Run: headless pygame with SDL's dummy video driver; simulated clock (each Clock.tick advances the game by its frame time, no real sleeping); random seed 0; keys injected as events and as key.get_pressed() state; mouse plan: one left click at the window centre at the start of phase 2, then a move to the lower-right quarter at the start of phase 3.
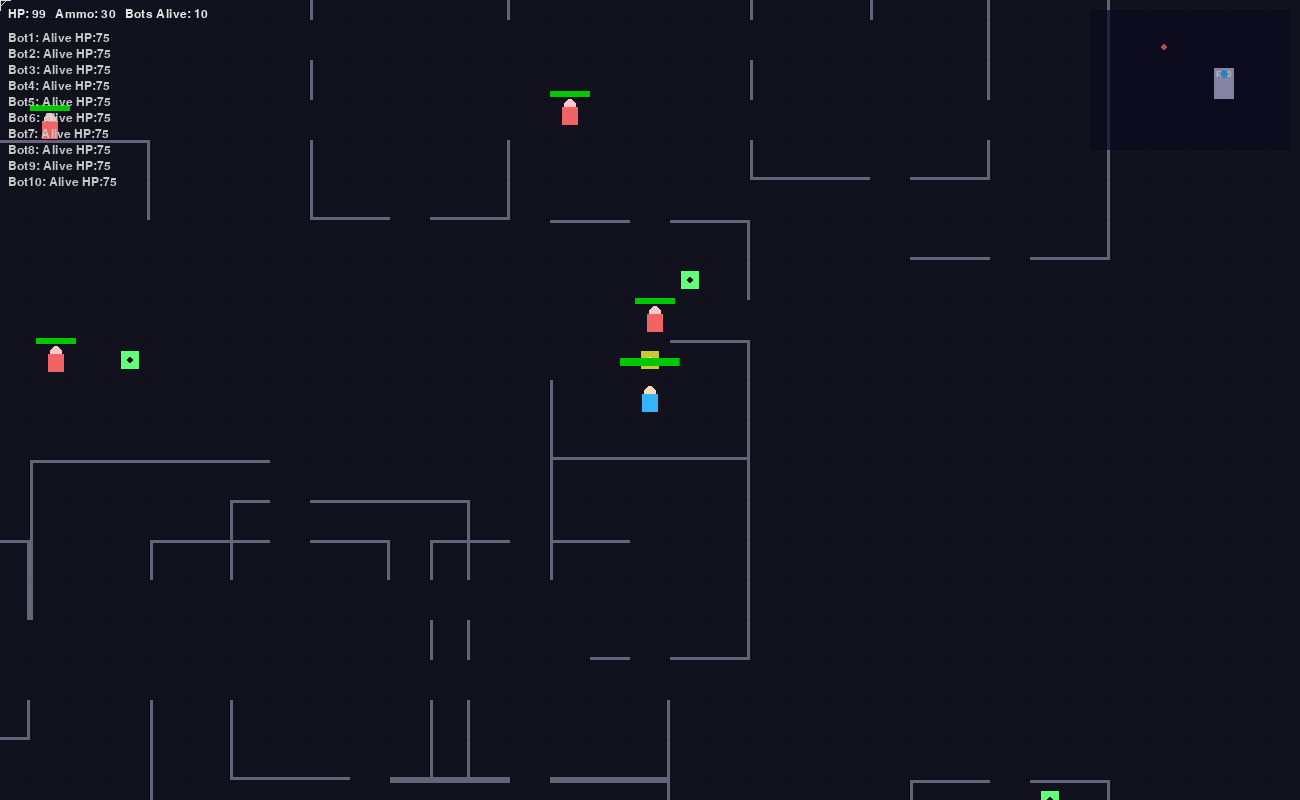
Frame 1 of 4 · flips 1–60 · no input
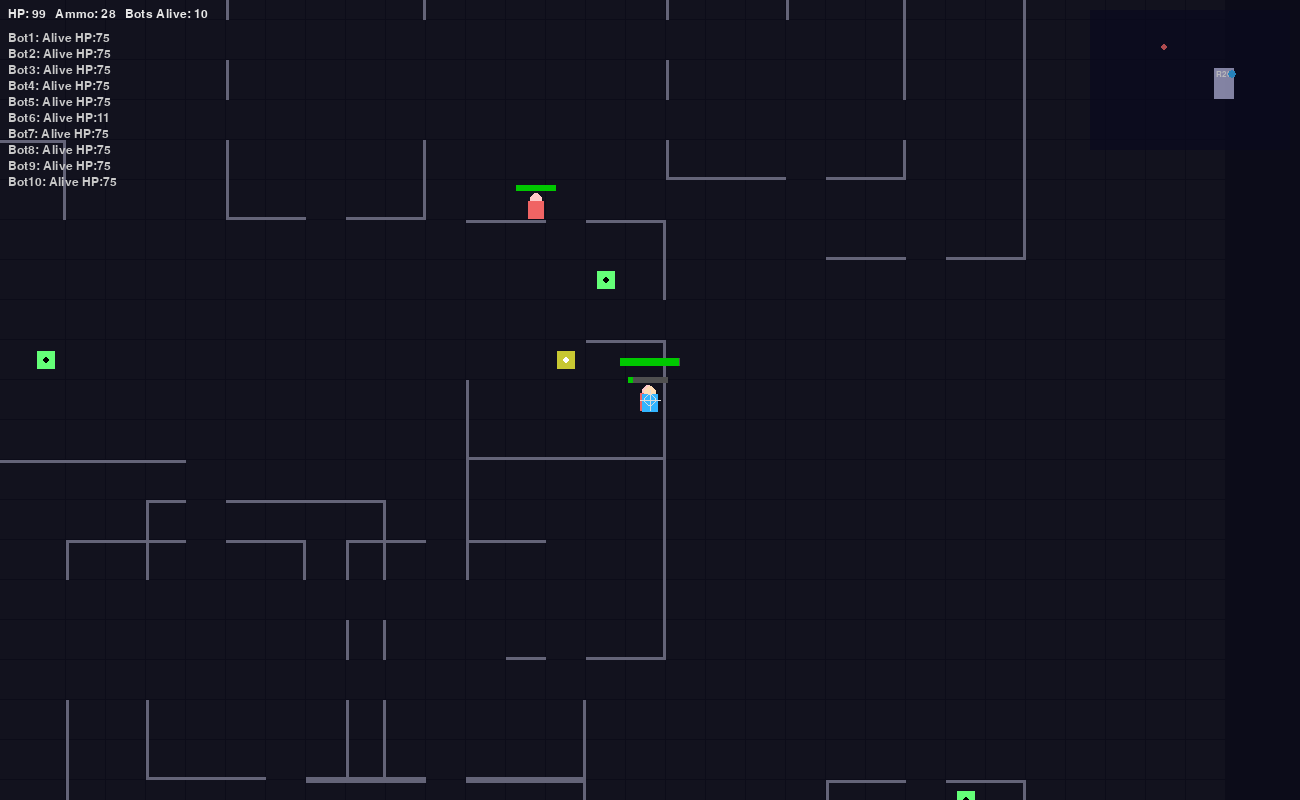
Frame 2 of 4 · flips 61–180 · clicked the window centre · tapped SPACE, RETURN · held RIGHT (→), D
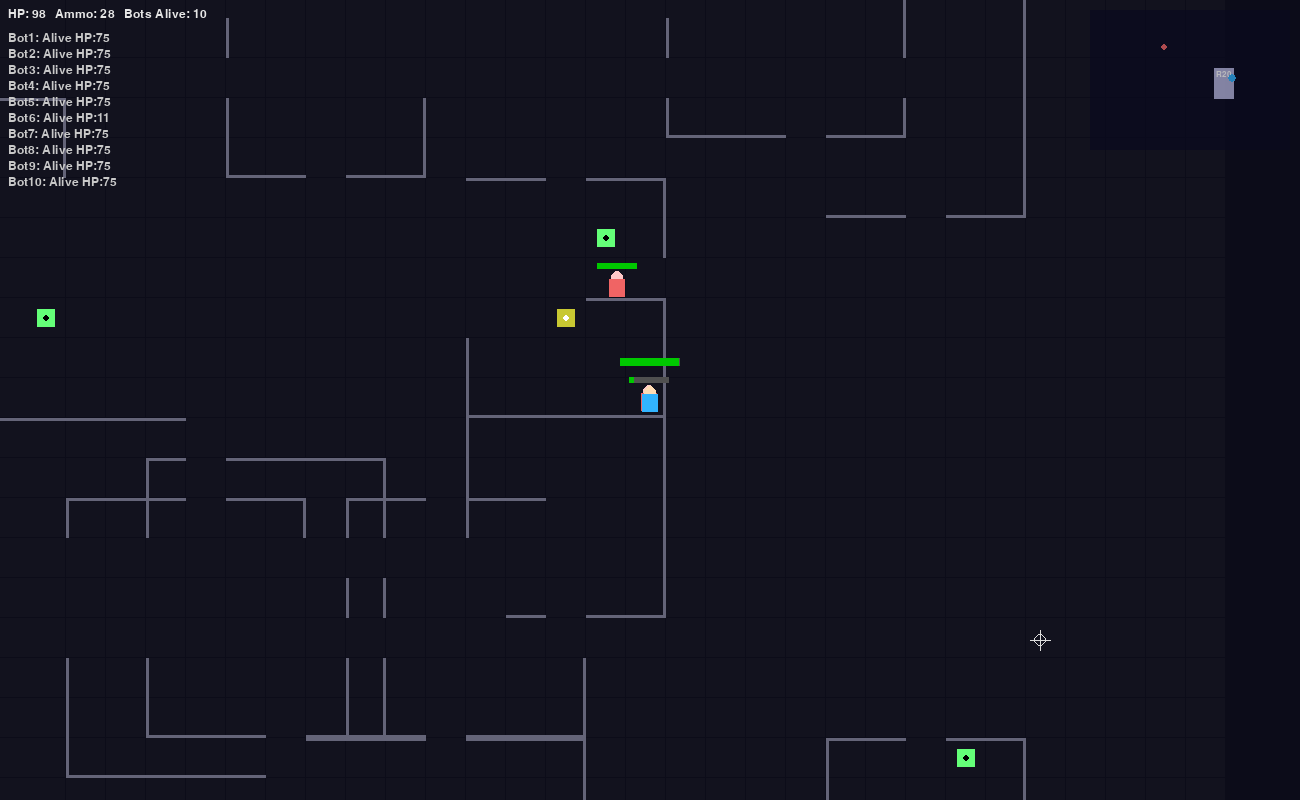
Frame 3 of 4 · flips 181–300 · moved the mouse to the lower-right quarter · held DOWN (↓), S
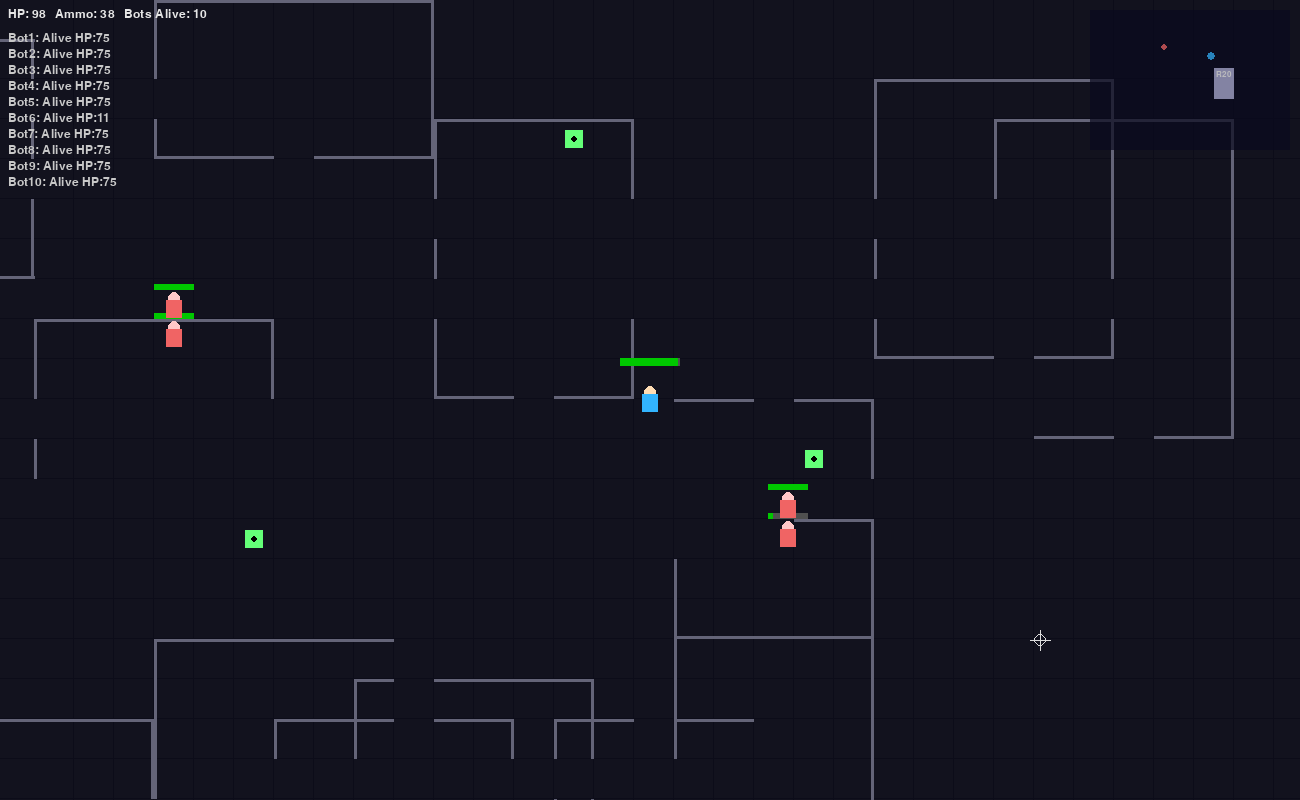
Frame 4 of 4 · flips 301–420 · held LEFT (←), A, UP (↑), W

The pygame program that drew these frames:

# maze_battleroyale_v3.py
"""
Maze Battle Royale v3
- Player and bots drawn as simple "characters" (head + body)
- Player shoots with SPACE toward mouse
- Bigger/more complex maze (extra random internal walls)
- Bots use A* pathfinding and attempt ricochet shots when close to other bots
- Bullets bounce off walls with energy loss
- Camera follows player
- 10 bots by default
"""

import pygame, random, math, sys, time, heapq

# ---------- Config ----------


WIDTH, HEIGHT = 1300, 800
FPS = 60

# ---------- Mini Map Settings ----------
MINIMAP_WIDTH = 200
MINIMAP_HEIGHT = 140
MINIMAP_X = WIDTH - MINIMAP_WIDTH - 10  # top-right corner
MINIMAP_Y = 10


CELL_SIZE = 90                # حجم الخلية
COLS = 70     # عدد الأعمدة (كبرت المتاهة)
ROWS = 36     # عدد الصفوف

PLAYER_SPEED = 2.6
BULLET_SPEED = 14
BOT_SPEED = 1.9
BOT_COUNT = 10

PLAYER_MAX_HEALTH = 100
BOT_MAX_HEALTH = 75

PICKUP_COUNT = 12

# ricochet
MAX_BOUNCES = 3
BOUNCE_ENERGY_LOSS = 0.62

CELL_SIZE = 40
COLS = 50
ROWS = 36

WORLD_W = COLS * CELL_SIZE
WORLD_H = ROWS * CELL_SIZE

SCALE_X = MINIMAP_WIDTH / WORLD_W
SCALE_Y = MINIMAP_HEIGHT / WORLD_H


# ---------- Mini Map Settings ----------
MINIMAP_WIDTH = 200
MINIMAP_HEIGHT = 140
MINIMAP_X = WIDTH - MINIMAP_WIDTH - 10
MINIMAP_Y = 10




# ---------- Init ----------
pygame.init()
screen = pygame.display.set_mode((WIDTH, HEIGHT))
pygame.display.set_caption("Maze Battle Royale v3 — Player = Human")
clock = pygame.time.Clock()
font = pygame.font.SysFont("Consolas", 18)

def dist(a,b): return math.hypot(a[0]-b[0], a[1]-b[1])
def clamp(v,a,b): return max(a,min(b,v))
# min map helper
def draw_full_map(screen, rooms, cell_size, minimap_width, minimap_height, pos=(WIDTH-210, 10)):
    # سطح للـ mini-map
    minimap_surf = pygame.Surface((minimap_width, minimap_height))
    minimap_surf.set_alpha(220)
    minimap_surf.fill((10, 10, 30))

    # حساب أبعاد العالم الكامل بناءً على الغرف
    world_w = max(rx + rw for (rx, ry, rw, rh) in rooms) * cell_size
    world_h = max(ry + rh for (rx, ry, rw, rh) in rooms) * cell_size

    scale_x = minimap_width / world_w
    scale_y = minimap_height / world_h

    font_small = pygame.font.SysFont("Consolas", 12)

    # رسم الغرف
    for idx, (rx, ry, rw, rh) in enumerate(rooms):
        rx_px = rx * cell_size * scale_x
        ry_px = ry * cell_size * scale_y
        rw_px = rw * cell_size * scale_x
        rh_px = rh * cell_size * scale_y
        pygame.draw.rect(minimap_surf, (180, 180, 220), (rx_px, ry_px, rw_px, rh_px))
        minimap_surf.blit(font_small.render(f"R{idx+1}", True, (255, 255, 255)), (rx_px + 2, ry_px + 2))

    # رسم على الشاشة
    screen.blit(minimap_surf, pos)

# ---------- Maze generation (DFS) + add random internal walls ----------
# ---------- New "Room-based Maze" ----------
def make_maze(cols, rows):
    # كل الخلايا مفتوحة
    maze = [[[False, False, False, False] for _ in range(rows)] for _ in range(cols)]
# ---------- تصميم الغرف ثابت ----------
    rooms = [
        (2, 2, 6, 5),    
        (10, 3, 5, 6),   
        (18, 2, 7, 4),   
        (5, 12, 8, 5),   
        (15, 10, 6, 6),  
        (25, 5, 5, 7),   
        (30, 12, 6, 6),  
        (8, 20, 10, 5),  
        (18, 18, 7, 6),  
        (28, 20, 6, 6),  
    ]

    room_count = 10  # عدد الغرف
    min_size, max_size = 4, 8  # حجم الغرفة

    for _ in range(room_count):
        rw = random.randint(min_size, max_size)
        rh = random.randint(min_size, max_size)
        rx = random.randint(1, cols - rw - 1)
        ry = random.randint(1, rows - rh - 1)

        # تخزين الغرفة
        rooms.append((rx, ry, rw, rh))

        # إضافة جدران الغرفة
    for rx, ry, rw, rh in rooms:
        for x in range(rx, rx + rw):
            for y in range(ry, ry + rh):
                if x == rx: maze[x][y][3] = True  # left wall
                if x == rx + rw - 1: maze[x][y][1] = True  # right wall
                if y == ry: maze[x][y][0] = True  # top wall
                if y == ry + rh - 1: maze[x][y][2] = True  # bottom wall

 # ربط الغرف بالطرق (نفس الطريقة السابقة)
    for i in range(len(rooms) - 1):
        x1, y1, w1, h1 = rooms[i]
        x2, y2, w2, h2 = rooms[i + 1]
        cx1, cy1 = x1 + w1 // 2, y1 + h1 // 2
        cx2, cy2 = x2 + w2 // 2, y2 + h2 // 2
        for x in range(min(cx1, cx2), max(cx1, cx2) + 1):
            maze[x][cy1] = [False, False, False, False]
        for y in range(min(cy1, cy2), max(cy1, cy2) + 1):
            maze[cx2][y] = [False, False, False, False]

    return maze , rooms

maze, rooms = make_maze(COLS, ROWS)

# بناء مستطيلات الجدران (للكوليجن والLOS)
wall_rects = []
for x in range(COLS):
    for y in range(ROWS):
        wx = x*CELL_SIZE; wy = y*CELL_SIZE
        walls = maze[x][y]
        if walls[0]:
            wall_rects.append(pygame.Rect(wx, wy, CELL_SIZE, 3))
        if walls[1]:
            wall_rects.append(pygame.Rect(wx+CELL_SIZE-3, wy, 3, CELL_SIZE))
        if walls[2]:
            wall_rects.append(pygame.Rect(wx, wy+CELL_SIZE-3, CELL_SIZE, 3))
        if walls[3]:
            wall_rects.append(pygame.Rect(wx, wy, 3, CELL_SIZE))

WORLD_W = COLS * CELL_SIZE
WORLD_H = ROWS * CELL_SIZE

SCALE_X = MINIMAP_WIDTH / WORLD_W
SCALE_Y = MINIMAP_HEIGHT / WORLD_H



# ---------- Entities ----------
class Entity:
    def __init__(self, x, y, w, h, color):
        self.x = float(x)
        self.y = float(y)
        self.w = w
        self.h = h
        self.color = color

        # تأكد إن الكيان داخل حدود العالم
        # منع الخروج من حدود العالم
        self.x = max(self.w / 2, min(WORLD_W - self.w / 2, self.x))
        self.y = max(self.h / 2, min(WORLD_H - self.h / 2, self.y))



    @staticmethod
    def clamp(value, minv, maxv):
        return max(minv, min(value, maxv))

    def rect(self):
        return pygame.Rect(int(self.x - self.w / 2), int(self.y - self.h / 2), self.w, self.h)

class Player(Entity):
    def __init__(self,x,y):
        super().__init__(x,y,28,28,(50,180,255))
        self.health=PLAYER_MAX_HEALTH; self.speed=PLAYER_SPEED; self.ammo=30; self.alive=True
    def update(self, keys, dt):
        if not self.alive: return
        self.x = max(self.w / 2, min(WORLD_W - self.w / 2, self.x))
        self.y = max(self.h / 2, min(WORLD_H - self.h / 2, self.y))

        dx=dy=0
        if keys[pygame.K_a] or keys[pygame.K_LEFT]: dx-=1
        if keys[pygame.K_d] or keys[pygame.K_RIGHT]: dx+=1
        if keys[pygame.K_w] or keys[pygame.K_UP]: dy-=1
        if keys[pygame.K_s] or keys[pygame.K_DOWN]: dy+=1
        if dx!=0 or dy!=0:
            mag = math.hypot(dx,dy) or 1
            nx = self.x + (dx/mag)*self.speed
            ny = self.y + (dy/mag)*self.speed
            # فحص التصادم محورًا محورًا (smooth sliding)
            oldx, oldy = self.x, self.y
            self.x = nx
            if self.rect().collidelist(wall_rects) != -1: self.x = oldx
            self.y = ny
            if self.rect().collidelist(wall_rects) != -1: self.y = oldy
            self.x = clamp(self.x, 10, WORLD_W-10)
            self.y = clamp(self.y, 10, WORLD_H-10)

    def draw(self, surf, camx, camy):
        sx, sy = world_to_screen(self.x, self.y, camx, camy)
        # رسم شخصية مبسطة: رأس + جسم
        pygame.draw.circle(surf, (255,220,180), (sx, sy-8), 6)   # رأس
        pygame.draw.rect(surf, self.color, (sx-8, sy-6, 16, 18)) # جسم

class Bot(Entity):
    def __init__(self, x, y, idx):
        super().__init__(x, y, 26, 26, (240, 100, 100))
        self.health = BOT_MAX_HEALTH
        self.speed = BOT_SPEED
        self.state = "wander"
        self.alive = True
        self.idx = idx
        self.shoot_cooldown = random.uniform(0.6, 1.6)
        self.path = []
        self.path_timer = 0

    def grid_pos(self):
        return int(self.x // CELL_SIZE), int(self.y // CELL_SIZE)

    def follow_path(self, dt):
        if not self.path:
            return

        target = self.path[0]
        tx = target[0] * CELL_SIZE + CELL_SIZE / 2
        ty = target[1] * CELL_SIZE + CELL_SIZE / 2
        dx = tx - self.x
        dy = ty - self.y
        d = math.hypot(dx, dy) or 1
        step = min(self.speed, d)

        new_x = self.x + (dx / d) * step
        new_y = self.y + (dy / d) * step

    # التحقق إن الخلية داخل حدود المتاهة
        cell_x = int(new_x // CELL_SIZE)
        cell_y = int(new_y // CELL_SIZE)

        if 0 <= cell_x < COLS and 0 <= cell_y < ROWS:
            # فحص التصادم باستخدام مستطيلات الجدران
            test_rect = pygame.Rect(new_x - self.w/2, new_y - self.h/2, self.w, self.h)
            if test_rect.collidelist(wall_rects) == -1:
                self.x = new_x
                self.y = new_y
            else:
            # لو فيه تصادم، احذف أول نقطة في المسار
                self.path.pop(0)
                return
        else:
        # خرج برا حدود المتاهة
            self.path.clear()
            return

    # لو اقترب من الهدف، ينتقل للنقطة التالية
        if d < 4:
            self.path.pop(0)

    def draw(self, surf, camx, camy):
        sx, sy = world_to_screen(self.x, self.y, camx, camy)
        pygame.draw.circle(surf, (255, 200, 200), (sx, sy - 8), 6)
        pygame.draw.rect(surf, self.color, (sx - 8, sy - 6, 16, 18))

    def update(self, entities, bullets, dt):
        if not self.alive:
            return

        targets = [e for e in entities if e is not self and getattr(e, 'alive', True)]
        if not targets:
            if random.random() < 0.01:
                nx = clamp(self.x + random.uniform(-80, 80), 10, WORLD_W - 10)
                ny = clamp(self.y + random.uniform(-80, 80), 10, WORLD_H - 10)
                self.path = astar_path(self.grid_pos(), (int(nx // CELL_SIZE), int(ny // CELL_SIZE)))
            

            self.follow_path(dt)
            return

        nearest = min(targets, key=lambda t: dist((self.x, self.y), (t.x, t.y)))
        d = dist((self.x, self.y), (nearest.x, nearest.y))

        # إعادة حساب المسار من وقت لآخر
        self.path_timer -= dt
        if self.path_timer <= 0:
            self.path_timer = 0.6 + random.random() * 0.9
            start = self.grid_pos()
            goal = (int(nearest.x // CELL_SIZE), int(nearest.y // CELL_SIZE))
            self.path = astar_path(start, goal)
            if self.path and self.path[0] == start:
                self.path.pop(0)

        # تنفيذ المسار بأمان
        if self.path:
            self.follow_path(dt)
        else:
            dx = nearest.x - self.x
            dy = nearest.y - self.y
            mag = math.hypot(dx, dy) or 1
            nx = self.x + (dx / mag) * self.speed
            ny = self.y + (dy / mag) * self.speed

            oldx, oldy = self.x, self.y
            self.x = nx
            if self.rect().collidelist(wall_rects) != -1:
                self.x = oldx
            self.y = ny
            if self.rect().collidelist(wall_rects) != -1:
                self.y = oldy

        # منطق إطلاق النار
        self.shoot_cooldown -= dt
        if d < 260 and self.shoot_cooldown <= 0:
            if line_of_sight((self.x, self.y), (nearest.x, nearest.y)):
                tx = nearest.x + random.uniform(-10, 10)
                ty = nearest.y + random.uniform(-10, 10)
                bullets.append(Bullet(self.x, self.y, tx, ty, owner=self))
                self.shoot_cooldown = random.uniform(0.7, 1.6)
            elif isinstance(nearest, Bot) and d < 170:
                wpt = choose_wall_point_for_ricochet((self.x, self.y), (nearest.x, nearest.y))
                if wpt:
                    bullets.append(Bullet(self.x, self.y, wpt[0], wpt[1], owner=self))
                    self.shoot_cooldown = random.uniform(0.9, 1.8)

class Bullet:
    def __init__(self,x,y,tx,ty,owner):
        self.x=x; self.y=y; self.owner=owner
        dx,dy = tx-x, ty-y; mag = math.hypot(dx,dy) or 1
        self.vx = (dx/mag)*BULLET_SPEED; self.vy = (dy/mag)*BULLET_SPEED
        self.r = 4; self.alive=True; self.damage = .3 if isinstance(owner, Bot) else 32
        self.bounces = 0
    def update(self, dt):
        if not self.alive: return
        nx = self.x + self.vx
        ny = self.y + self.vy
        r = pygame.Rect(int(nx-self.r), int(ny-self.r), self.r*2, self.r*2)
        hit_any = None
        for wr in wall_rects:
            if r.colliderect(wr):
                hit_any = wr; break
        if hit_any:
            # حساب تقريبي لاعادة الانعكاس: نقرر أفقياً أم رأسياً حسب التداخل
            overlap_x = max(0, min(nx+self.r, hit_any.right) - max(nx-self.r, hit_any.left))
            overlap_y = max(0, min(ny+self.r, hit_any.bottom) - max(ny-self.r, hit_any.top))
            if overlap_y >= overlap_x:
                self.vy = -self.vy * BOUNCE_ENERGY_LOSS
            else:
                self.vx = -self.vx * BOUNCE_ENERGY_LOSS
            self.bounces += 1
            speed_mag = math.hypot(self.vx, self.vy)
            if self.bounces >= MAX_BOUNCES or speed_mag < 3:
                self.alive = False
                return
            self.x += self.vx * 0.4
            self.y += self.vy * 0.4
            return
        self.x = nx; self.y = ny
        if self.x < -40 or self.x > WORLD_W+40 or self.y < -40 or self.y > WORLD_H+40:
            self.alive = False

class Pickup(Entity):
    def __init__(self,x,y,typ):
        col = (200,200,50) if typ=="ammo" else (100,255,120)
        super().__init__(x,y,18,18,col); self.typ=typ

# ---------- Pathfinding A* ----------
def dir_between(a,b):
    ax,ay=a; bx,by=b
    if bx==ax and by==ay-1: return 0
    if bx==ax+1 and by==ay: return 1
    if bx==ax and by==ay+1: return 2
    if bx==ax-1 and by==ay: return 3
    return 0

def neighbors(cell):
    x, y = cell
    dirs = [(-1,0),(1,0),(0,-1),(0,1)]  # يسار، يمين، فوق، تحت
    result = []

    for dx, dy in dirs:
        nx, ny = x + dx, y + dy

        # تحقق من أن الإحداثيات داخل حدود الماب
        if not (0 <= nx < COLS and 0 <= ny < ROWS):
            continue

        # تحقق أن الجدار بين الخليتين مفتوح
        try:
            if not maze[y][x][dir_between((x,y),(nx,ny))] and not maze[ny][nx][dir_between((nx,ny),(x,y))]:
                result.append((nx, ny))
        except IndexError:
            # لو في أي مشكلة في حدود المصفوفة تجاهل الجار
            continue

    return result

def astar_path(start, goal):
    if start == goal:
        return []

    sx, sy = start
    gx, gy = goal

    ROWS = len(maze)
    COLS = len(maze[0])

    sx = max(0, min(COLS - 1, sx))
    sy = max(0, min(ROWS - 1, sy))
    gx = max(0, min(COLS - 1, gx))
    gy = max(0, min(ROWS - 1, gy))

    if maze[sy][sx] == 1 or maze[gy][gx] == 1:
        return []

    import heapq
    open_set = []
    heapq.heappush(open_set, (0, (sx, sy)))
    came_from = {}
    gscore = {(sx, sy): 0}
    fscore = {(sx, sy): abs(sx - gx) + abs(sy - gy)}
    max_iters = COLS * ROWS * 4
    iters = 0

    while open_set and iters < max_iters:
        iters += 1
        _, current = heapq.heappop(open_set)

        if current == (gx, gy):
            path = []
            c = current
            while c in came_from:
                path.append(c)
                c = came_from[c]
            path.reverse()
            return path

        for nb in neighbors(current):
            cx, cy = nb

            if not (0 <= cx < COLS and 0 <= cy < ROWS):
                continue

            if maze[cy][cx] == 1:
                continue

            tentative = gscore[current] + 1
            if tentative < gscore.get(nb, 1e9):
                came_from[nb] = current
                gscore[nb] = tentative
                f = tentative + abs(nb[0] - gx) + abs(nb[1] - gy)
                if nb not in fscore or f < fscore[nb]:
                    fscore[nb] = f
                    heapq.heappush(open_set, (f, nb))

    return []

# ---------- LOS helper ----------
def line_of_sight(a,b):
    ax,ay=a; bx,by=b
    steps = int(dist(a,b)/6) + 1
    for i in range(1, steps):
        t = i/steps
        x = ax + (bx-ax)*t; y = ay + (by-ay)*t
        r = pygame.Rect(int(x-2), int(y-2), 4,4)
        for wr in wall_rects:
            if r.colliderect(wr):
                return False
    return True

# ---------- Ricochet helper ----------
def choose_wall_point_for_ricochet(shooter, target):
    sx,sy=shooter; tx,ty=target
    candidates=[]
    for wr in wall_rects:
        cx = wr.left + wr.width/2; cy = wr.top + wr.height/2
        dx = tx - sx; dy = ty - sy
        if dx==0 and dy==0: continue
        t = ((cx - sx)*dx + (cy - sy)*dy) / (dx*dx + dy*dy)
        if 0 < t < 1:
            px = sx + dx * t; py = sy + dy * t
            dperp = math.hypot(cx-px, cy-py)
            if dperp < 90:
                candidates.append((wr, dperp))
    if not candidates: return None
    candidates.sort(key=lambda x:x[1])
    wr = candidates[0][0]
    return (wr.left + wr.width/2 + random.uniform(-6,6), wr.top + wr.height/2 + random.uniform(-6,6))

# ---------- Setup world ----------
def random_open_cell():
    while True:
        gx = random.randint(0,COLS-1); gy = random.randint(0,ROWS-1)
        return gx,gy

px,py = random_open_cell()
player = Player(px*CELL_SIZE + CELL_SIZE/2, py*CELL_SIZE + CELL_SIZE/2)
bots = []
for i in range(BOT_COUNT):
    bx,by = random_open_cell()
    bots.append(Bot(bx*CELL_SIZE + CELL_SIZE/2, by*CELL_SIZE + CELL_SIZE/2, i+1))

bullets = []
pickups = []
for i in range(PICKUP_COUNT):
    gx,gy = random_open_cell()
    pickups.append(Pickup(gx*CELL_SIZE + CELL_SIZE/2, gy*CELL_SIZE + CELL_SIZE/2, random.choice(["ammo","med"])))

start_time = time.time()

# camera helper
def world_to_screen(wx, wy, camx, camy):
    return int(wx - camx + WIDTH/2), int(wy - camy + HEIGHT/2)

# ---------- Game loop ----------
running=True; winner=None
while running:
    dt = clock.tick(FPS)/1000.0

    # events
    for e in pygame.event.get():
        if e.type == pygame.QUIT:
            running=False
        elif e.type == pygame.KEYDOWN:
            if e.key == pygame.K_ESCAPE: running=False
            if e.key == pygame.K_SPACE:
                # اطلاق من SPACE باتجاه موضع الماوس (تحكم كما طلبت)
                if player.alive and player.ammo>0:
                    mx,my = pygame.mouse.get_pos()
                    camx, camy = player.x, player.y
                    wx = mx - WIDTH/2 + camx
                    wy = my - HEIGHT/2 + camy
                    bullets.append(Bullet(player.x, player.y, wx, wy, owner="player"))
                    player.ammo -= 1
        elif e.type == pygame.MOUSEBUTTONDOWN and e.button==1:
            # أيضًا نسمح بالفأرة لإطلاق (اختياري) — لكن الأساسي Space
            if player.alive and player.ammo>0:
                mx,my = pygame.mouse.get_pos()
                camx, camy = player.x, player.y
                wx = mx - WIDTH/2 + camx
                wy = my - HEIGHT/2 + camy
                bullets.append(Bullet(player.x, player.y, wx, wy, owner="player"))
                player.ammo -= 1

    keys = pygame.key.get_pressed()
    player.update(keys, dt)
    draw_full_map(screen, rooms, CELL_SIZE, MINIMAP_WIDTH, MINIMAP_HEIGHT)


    # bots update
    all_entities = [player] + bots
    for b in bots:
        b.update(all_entities, bullets, dt)

# bullets update
    for bu in bullets:
        bu.update(dt)

# bullet collisions (fixed logic)
    for bu in bullets:  # ← هنا يبدأ اللوب اللي يعرف المتغير bu
        if not bu.alive:
            continue

    # الرصاص من اللاعب → يصيب البوتات فقط
        if bu.owner == "player":
            for b in bots:
                if not b.alive:
                    continue
                if dist((bu.x, bu.y), (b.x, b.y)) < b.w/2 + bu.r:
                    b.health -= bu.damage
                    bu.alive = False
                    if b.health <= 0:
                        b.alive = False
                    # احتمال ظهور Pickup بعد موت البوت
                        if random.random() < 0.6:
                            pickups.append(
                                Pickup(
                                    b.x + random.randint(-10, 10),
                                    b.y + random.randint(-10, 10),
                                    random.choice(["ammo", "med"])
                                )
                            )
                    break

    # الرصاص من بوت → يصيب اللاعب فقط
        elif isinstance(bu.owner, Bot):
            if player.alive and dist((bu.x, bu.y), (player.x, player.y)) < player.w/2 + bu.r:
                player.health -= bu.damage
                bu.alive = False
                if player.health <= 0:
                    player.alive = False

# إزالة الرصاصات الميتة
    bullets = [b for b in bullets if b.alive]


    # pickups collision
    for p in pickups[:]:
        if player.alive and dist((p.x,p.y),(player.x,player.y)) < 18:
            if p.typ=="med": player.health = min(PLAYER_MAX_HEALTH, player.health + 40)
            else: player.ammo += 10
            pickups.remove(p)

    # win condition
    alive_entities = [e for e in ([player] + bots) if getattr(e,'alive',False)]
    if len(alive_entities) <= 1:
        if len(alive_entities)==1:
            winner = "You" if alive_entities[0] is player and player.alive else "Bots"
        else:
            winner = "No one"
        running=False

    # draw world with camera centered on player
    camx, camy = player.x, player.y
    screen.fill((12,12,25))

    # floor tiles (faint)
    start_cx = int((camx - WIDTH/2)//CELL_SIZE) - 1
    start_cy = int((camy - HEIGHT/2)//CELL_SIZE) - 1
    end_cx = int((camx + WIDTH/2)//CELL_SIZE) + 1
    end_cy = int((camy + HEIGHT/2)//CELL_SIZE) + 1
    for gx in range(max(0,start_cx), min(COLS,end_cx)):
        for gy in range(max(0,start_cy), min(ROWS,end_cy)):
            rx, ry = world_to_screen(gx*CELL_SIZE, gy*CELL_SIZE, camx, camy)
            pygame.draw.rect(screen, (18,18,30), (rx, ry, CELL_SIZE-1, CELL_SIZE-1))

    # walls (visible window only)
    for wr in wall_rects:
        # quick culling
        if (wr.left > camx + WIDTH/2 + 50) or (wr.right < camx - WIDTH/2 - 50) or (wr.top > camy + HEIGHT/2 + 50) or (wr.bottom < camy - HEIGHT/2 - 50):
            continue
        rx, ry = world_to_screen(wr.left, wr.top, camx, camy)
        pygame.draw.rect(screen, (100,100,120), (rx, ry, wr.width, wr.height))

    # pickups
    for p in pickups:
        sx, sy = world_to_screen(p.x, p.y, camx, camy)
        pygame.draw.rect(screen, p.color, pygame.Rect(sx-9, sy-9, p.w, p.h))
        pygame.draw.circle(screen, (255,255,255) if p.typ=="ammo" else (0,0,0), (sx, sy), 3)

    # bots
    for b in bots:
        sx, sy = world_to_screen(b.x, b.y, camx, camy)
        if not b.alive:
            pygame.draw.circle(screen, (90,90,90), (sx, sy), 10)
            continue
        b.draw(screen, camx, camy)
        pygame.draw.rect(screen, (80,80,80), (sx-20, sy-22, 40, 6))
        pygame.draw.rect(screen, (0,200,0), (sx-20, sy-22, 40*max(0,b.health)/BOT_MAX_HEALTH, 6))

    # player
    psx, psy = world_to_screen(player.x, player.y, camx, camy)
    if player.alive:
        player.draw(screen, camx, camy)
        pygame.draw.rect(screen, (80,80,80), (psx-30, psy-42, 60, 8))
        pygame.draw.rect(screen, (0,200,0), (psx-30, psy-42, 60*(player.health/PLAYER_MAX_HEALTH), 8))
    else:
        pygame.draw.circle(screen, (120,120,120), (psx, psy), 12)

    # bullets
    for bu in bullets:
        sx, sy = world_to_screen(bu.x, bu.y, camx, camy)
        col = (255,220,80) if str(bu.owner)=="player" or bu.owner=="player" else (255,120,120)
        pygame.draw.circle(screen, col, (sx, sy), bu.r)

    # HUD
    hud_text = f"HP: {int(player.health) if player.alive else 0}   Ammo: {player.ammo}   Bots Alive: {sum(1 for b in bots if b.alive)}"
    screen.blit(font.render(hud_text, True, (230,230,230)), (8,8))

    # bot status
    yy=32
    for i,b in enumerate(bots):
        st = f"Bot{i+1}: {'Alive' if b.alive else 'Dead'} HP:{int(b.health) if b.alive else 0}"
        screen.blit(font.render(st, True, (200,200,200)), (8, yy)); yy+=16

    # crosshair
    mx,my = pygame.mouse.get_pos()
    pygame.draw.circle(screen, (220,220,220), (mx,my), 6, 1)
    pygame.draw.line(screen, (220,220,220), (mx-10,my), (mx+10,my), 1)
    pygame.draw.line(screen, (220,220,220), (mx,my-10), (mx,my+10), 1)

# خلفية شفافة (باستخدام Surface)
   # ---------- Draw Mini Map ----------
    minimap_surf = pygame.Surface((MINIMAP_WIDTH, MINIMAP_HEIGHT))
    minimap_surf.set_alpha(180)  # شفافية
    minimap_surf.fill((10,10,30))

# رسم الغرف
    font_small = pygame.font.SysFont("Consolas", 12)
    for idx, (rx, ry, rw, rh) in enumerate(rooms):  
        rx_px = rx * CELL_SIZE * SCALE_X
        ry_px = ry * CELL_SIZE * SCALE_Y
        rw_px = rw * CELL_SIZE * SCALE_X
        rh_px = rh * CELL_SIZE * SCALE_Y
    pygame.draw.rect(minimap_surf, (180,180,220), (rx_px, ry_px, rw_px, rh_px))
    # اسم الغرفة
    minimap_surf.blit(font_small.render(f"R{idx+1}", True, (255,255,255)), (rx_px+2, ry_px+2))

# اللاعب
    px_minimap = player.x * SCALE_X
    py_minimap = player.y * SCALE_Y
    pygame.draw.circle(minimap_surf, (50,180,255), (int(px_minimap), int(py_minimap)), 4)

# البوتات
    for b in bots:
        if not b.alive: continue
        bx_minimap = b.x * SCALE_X
        by_minimap = b.y * SCALE_Y
    pygame.draw.circle(minimap_surf, (240,100,100), (int(bx_minimap), int(by_minimap)), 3)

# رسم الـ mini map على الشاشة
    screen.blit(minimap_surf, (MINIMAP_X, MINIMAP_Y))
    pygame.display.flip()

# end
pygame.time.wait(100)
screen.fill((10,10,20))
msg = f"Game Over - Winner: {winner}"
screen.blit(font.render(msg, True, (240,240,240)), (WIDTH//2-200, HEIGHT//2-10))
pygame.display.flip()
pygame.time.wait(4000)
pygame.quit()
sys.exit()
